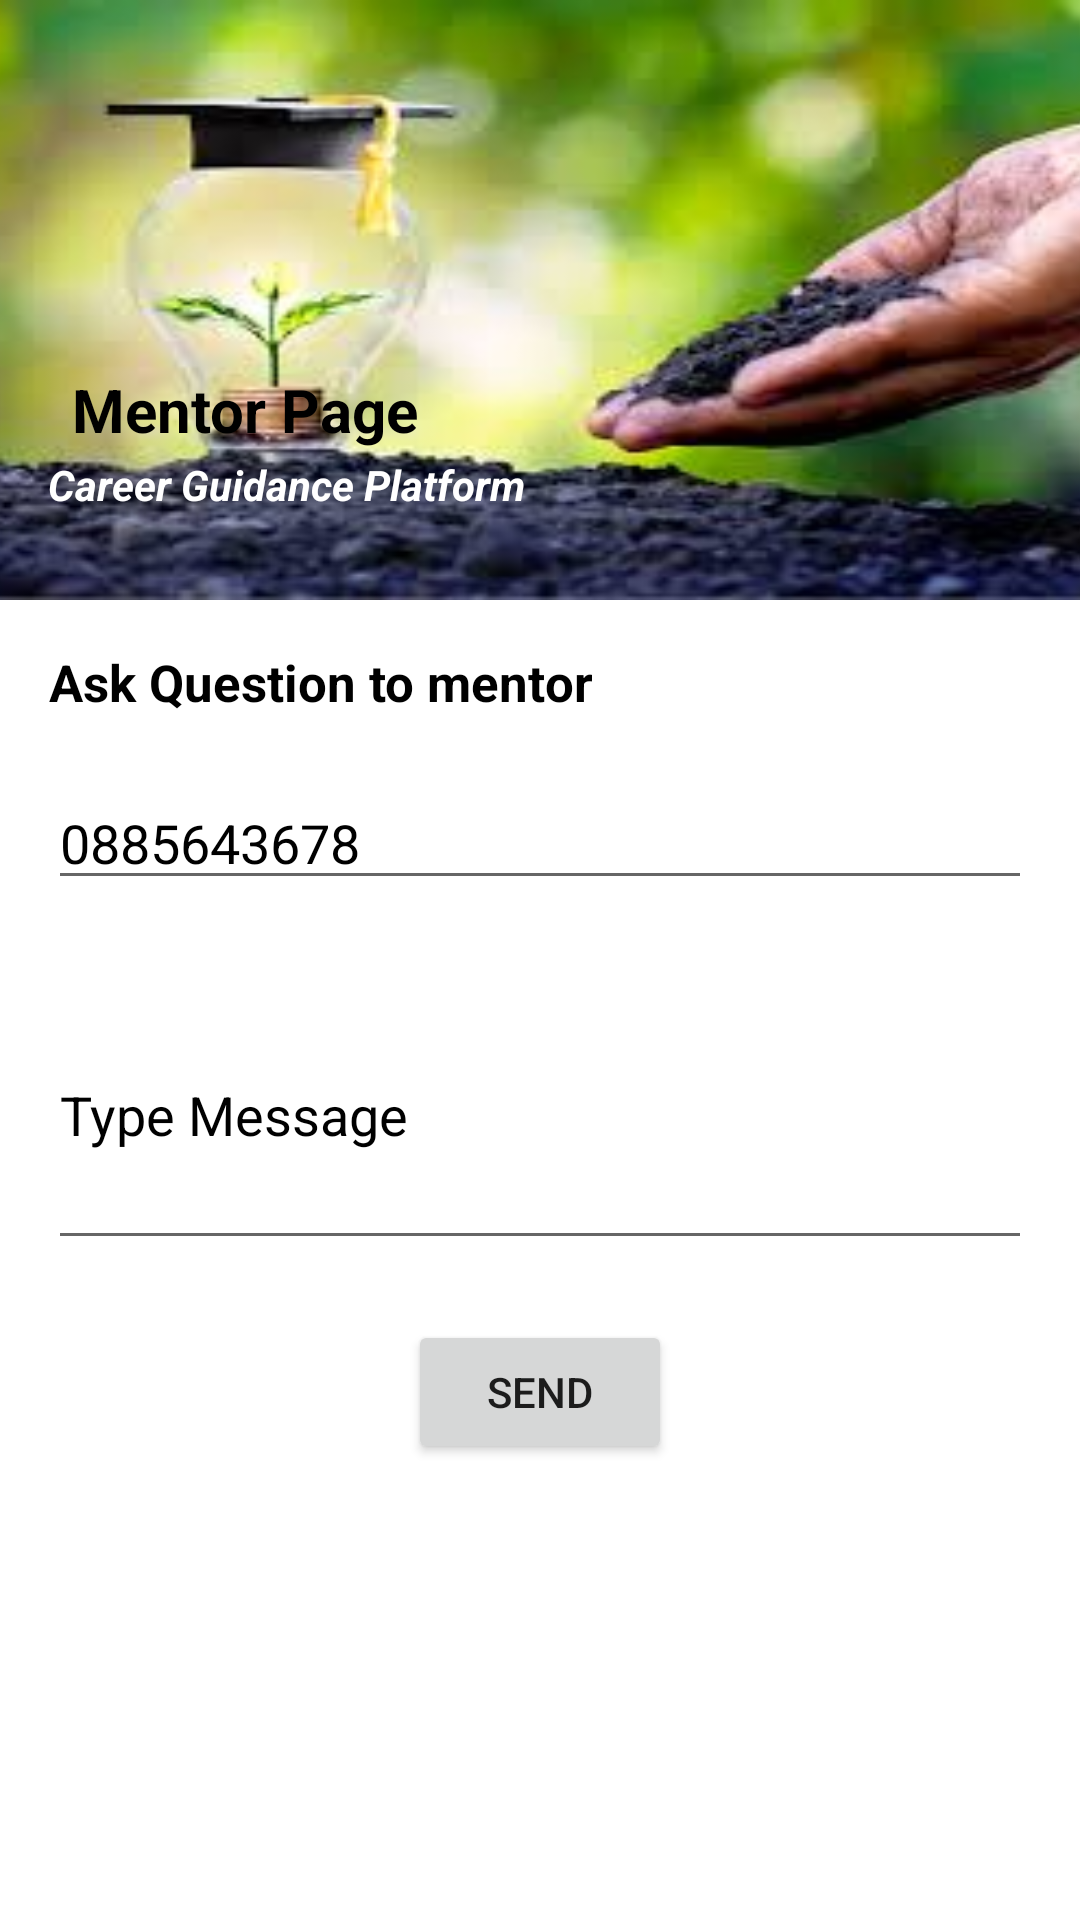

This screen was rendered from an Android layout file. Write that file and the resources it references.
<!-- AndroidManifest.xml: application theme Theme.CareerWeb -->
<!-- res/layout/activity_mentor_page.xml -->
<?xml version="1.0" encoding="utf-8"?>
<androidx.constraintlayout.widget.ConstraintLayout xmlns:android="http://schemas.android.com/apk/res/android"
    xmlns:app="http://schemas.android.com/apk/res-auto"
    xmlns:tools="http://schemas.android.com/tools"
    android:layout_width="match_parent"
    android:layout_height="match_parent"
    android:layout_margin="8dp"
    tools:context=".MentorPage">

    <ScrollView
        android:layout_width="match_parent"
        android:layout_height="match_parent"
        app:layout_constraintBottom_toBottomOf="parent"
        app:layout_constraintEnd_toEndOf="parent"
        app:layout_constraintStart_toStartOf="parent"
        app:layout_constraintTop_toTopOf="parent">

        <LinearLayout
            android:layout_width="match_parent"
            android:layout_height="wrap_content"
            android:orientation="vertical">

            <androidx.constraintlayout.widget.ConstraintLayout
                android:layout_width="match_parent"
                android:layout_height="match_parent">

                <ImageView
                    android:id="@+id/imageView7"
                    android:layout_width="400dp"
                    android:layout_height="200dp"
                    android:scaleType="fitXY"
                    app:layout_constraintEnd_toEndOf="parent"
                    app:layout_constraintHorizontal_bias="0.6"
                    app:layout_constraintStart_toStartOf="parent"
                    app:layout_constraintTop_toTopOf="parent"
                    app:srcCompat="@drawable/d" />

                <ImageView
                    android:id="@+id/imageView8"
                    android:layout_width="100dp"
                    android:layout_height="100dp"
                    android:layout_marginTop="24dp"
                    android:src="@drawable/graduation_cap_100px"
                    app:layout_constraintBottom_toBottomOf="parent"
                    app:layout_constraintEnd_toEndOf="parent"
                    app:layout_constraintHorizontal_bias="0.945"
                    app:layout_constraintStart_toStartOf="parent"
                    app:layout_constraintTop_toTopOf="parent"
                    app:layout_constraintVertical_bias="0.618" />

                <TextView
                    android:id="@+id/title"
                    android:layout_width="wrap_content"
                    android:layout_height="wrap_content"
                    android:layout_marginStart="24dp"
                    android:layout_marginTop="52dp"
                    android:text="Mentor Page"
                    android:textColor="@color/black"
                    android:textSize="20dp"
                    android:textStyle="bold"
                    app:layout_constraintStart_toStartOf="parent"
                    app:layout_constraintTop_toTopOf="@+id/imageView8" />

                <TextView
                    android:id="@+id/textView5"
                    android:layout_width="wrap_content"
                    android:layout_height="wrap_content"
                    android:layout_marginStart="16dp"
                    android:layout_marginTop="24dp"
                    android:text="Career Guidance Platform"
                    android:textColor="@color/white"
                    android:textStyle="italic|bold"
                    app:layout_constraintBottom_toBottomOf="@+id/imageView8"
                    app:layout_constraintStart_toStartOf="parent"
                    app:layout_constraintTop_toBottomOf="@+id/title"
                    app:layout_constraintVertical_bias="1.0" />


            </androidx.constraintlayout.widget.ConstraintLayout>


            <LinearLayout
                android:layout_width="match_parent"
                android:layout_height="match_parent"
                android:padding="16dp"
                android:orientation="vertical">

                <TextView
                    android:layout_width="wrap_content"
                    android:layout_height="wrap_content"
                    android:text="Ask Question to mentor"
                    android:textSize="17dp"
                    android:textStyle="bold"
                    android:gravity="center"
                    android:textColor="@color/black"/>

                <EditText
                    android:id="@+id/phone"
                    android:layout_width="match_parent"
                    android:layout_height="match_parent"
                    android:layout_marginTop="20dp"
                    android:ems="10"
                    android:hint="0885643678"
                    android:textColorHint="@color/black"
                    android:inputType="phone"
                    tools:layout_editor_absoluteX="99dp"
                    tools:layout_editor_absoluteY="325dp" />
                <EditText
                    android:id="@+id/smsInput"
                    android:layout_width="match_parent"
                    android:layout_height="100dp"
                    android:layout_marginTop="20dp"
                    android:ems="10"
                    android:hint="Type Message"
                    android:textColorHint="@color/black"
                    tools:layout_editor_absoluteX="99dp"
                    tools:layout_editor_absoluteY="325dp" />

                <androidx.appcompat.widget.AppCompatButton
                    android:id="@+id/send"
                    android:layout_width="wrap_content"
                    android:layout_height="wrap_content"
                    android:layout_margin="20dp"
                    android:layout_gravity="center"
                    android:text="Send"
                    tools:layout_editor_absoluteX="220dp"
                    tools:layout_editor_absoluteY="645dp" />
            </LinearLayout>

        </LinearLayout>

    </ScrollView>

</androidx.constraintlayout.widget.ConstraintLayout>
<!-- resources referenced by this layout -->
<resources>
  <!-- drawable d: jpg bitmap (drawable, 8466 bytes) -->
  <style name="Theme.CareerWeb" parent="Theme.MaterialComponents.DayNight.NoActionBar">
          
          <item name="colorPrimary">@color/purple_500</item>
          <item name="colorPrimaryVariant">@color/purple_700</item>
          <item name="colorOnPrimary">@color/white</item>
          
          <item name="colorSecondary">@color/teal_200</item>
          <item name="colorSecondaryVariant">@color/teal_700</item>
          <item name="colorOnSecondary">@color/black</item>
          
          <item name="android:statusBarColor" tools:targetApi="l">?attr/colorPrimaryVariant</item>
          
      </style>
  <!-- not gathered from this repository: default colours our renderer supplied (Android Studio template values) -->
  <color name="purple_500">#FF6200EE</color>
  <color name="purple_700">#FF3700B3</color>
  <color name="teal_200">#FF03DAC5</color>
  <color name="teal_700">#FF018786</color>
  <color name="black">#FF000000</color>
  <color name="white">#FFFFFFFF</color>
</resources>
